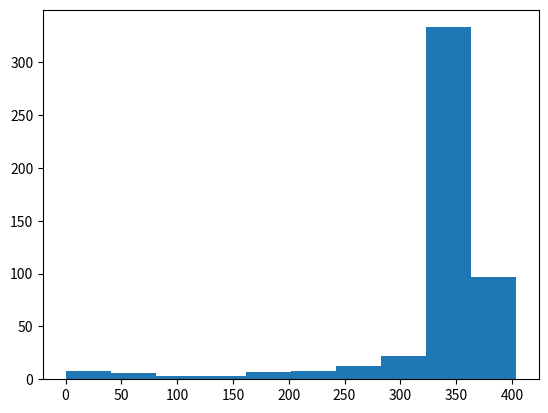

This chart was generated by the following Python code:
import numpy as np
import matplotlib.pyplot as plt

np.random.seed(123) #imposta il "seme" casuale, in modo che le simulazioni siano riproducibili

#print(np.random.rand()) #printa un numero casuale, se non viene specificato alcun seed printa un numero compreso tra 0 e 1

#print(np.random.randint(1,7)) #riproduce il comportamento di un dado, printa un numero casuale tra 1 e 6
#print(np.random.randint(1,7))

dice = np.random.randint(1,7)
step = 50
all_walks = []

for i in range(500) :
    random_walk = [0]
    for x in range(100) :
        step = random_walk[-1]
        if dice <= 2 :
            step = max(0, step - 1)
        elif dice >= 3 and dice <= 5 :
            step = step + 1
        else :
            step = step + np.random.randint(1,7)
        if np.random.rand() <= 0.001 :
            step = 0
        random_walk.append(step)
    all_walks.append(random_walk)

np_aw_t = np.transpose(np.array(all_walks))
ends = np_aw_t[-1, :]
plt.hist(ends)
plt.show()